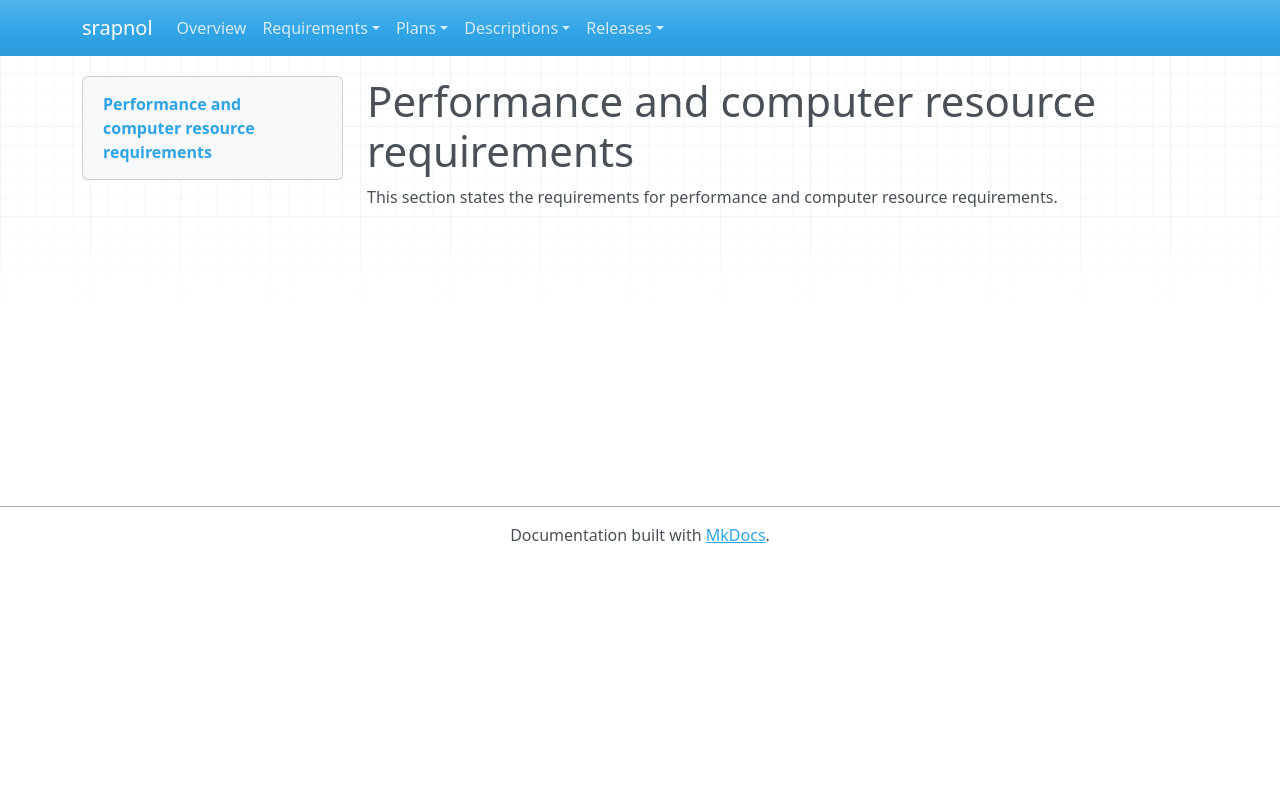

repository: emanspeaks/srapnol · page: srs/SRS-PERF/index.html · generator: mkdocs

---
active: true
derived: false
level: 4.0
links: []
normative: false
ref: ''
reviewed: qpgpXnpuHGz0WqkpBSYOSyYoLZj5ObRtfZqqAxFmmz8=
---

# Performance and computer resource requirements

This section states the requirements for performance and computer resource requirements.
